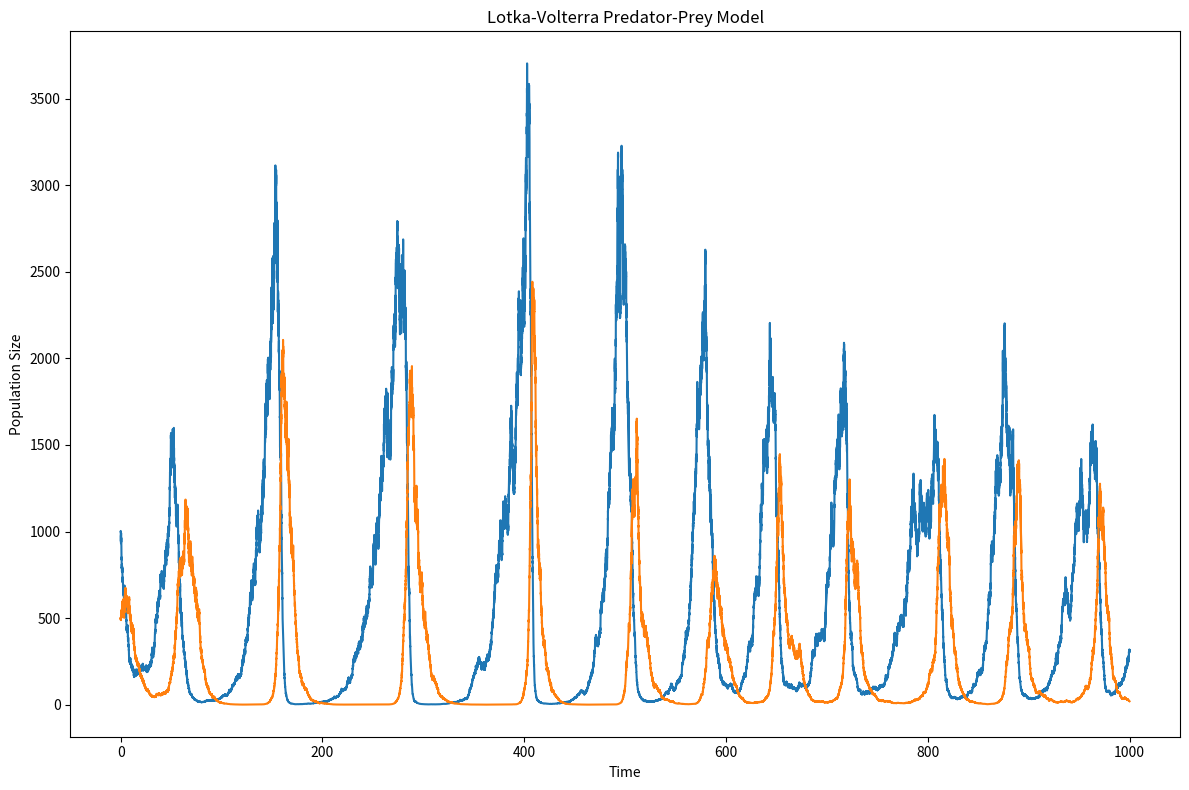

Reproduce this figure in Python.
# Importing modules
import numpy as np
import matplotlib.pyplot as plt

# Setting up initial conditions
alpha = 0.1                 # prey growth rate
beta = 0.0004               # predation rate on prey
gamma = 0.15                # predator death rate
delta = 0.00035             # predator growth per prey eaten
K = 5000                    # carrying capacity
h = 0.45                    # handling time
x0 = 1000                   # initial prey population
y0 = 500                    # initial predator population

#noise variables
sigma_x = 0.1
sigma_y = 0.1


# Setting up time domain--
t_start, t_end = 0, 1000                 # start time, end time
dt = 0.01                               # resolution of time
n_steps = int((t_end - t_start)/dt)     # number of steps
# time domain
t = np.linspace(t_start, t_end, n_steps + 1)


# Pre-allocating arrays to store solutions
x = np.zeros(n_steps + 1)
y = np.zeros(n_steps + 1)
# setting up the first item in the array as initial conditions
x[0] = x0
y[0] = y0


# Lotka-Volterra Model
def lotka_volterra(x,y):

    # The prey equation
    dxdt = alpha*x*(1 - x/K) - (beta*x*y)/(1 + beta*h*x)
    # The predator equation
    dydt = (delta*x*y)/(1 + beta*h*x) - gamma*y
    return dxdt, dydt


# Euler-Maruyama Method
for i in range(n_steps):
    # Setting up the deterministic drift terms
    dxdt, dydt = lotka_volterra(x[i],y[i])

    # Mathematically modelling Brownian Motion
    dW_x = np.random.normal(0, np.sqrt(dt))
    dW_y = np.random.normal(0, np.sqrt(dt))

    # Setting up the stochastic diffusion terms
    noise_x = sigma_x * x[i] * dW_x
    noise_y = sigma_y * y[i] * dW_y

    # Iterate through:
    x[i+1] = x[i] + dxdt * dt + noise_x
    y[i+1] = y[i] + dydt * dt + noise_y

    # Guard against negative populations
    x[i + 1] = max(x[i + 1], 0)
    y[i + 1] = max(y[i + 1], 0)

# Plotting time series
plt.figure(figsize=(12,8))
plt.plot(t, x, label="Prey Population")
plt.plot(t, y, label="Predator Population")
plt.xlabel('Time')
plt.ylabel('Population Size')
plt.title("Lotka-Volterra Predator-Prey Model")
plt.tight_layout()
plt.savefig("LV_deterministic_timeseries.png", dpi=150)
plt.show()
